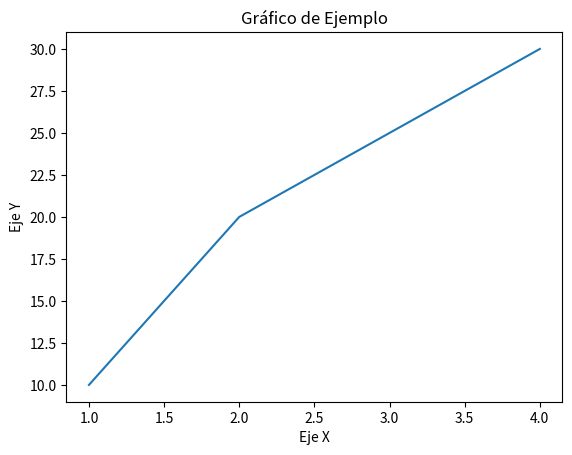

The matplotlib source for this figure:
import matplotlib.pyplot as plt

# Datos de ejemplo
x = [1, 2, 3, 4]
y = [10, 20, 25, 30]

plt.plot(x, y)
plt.xlabel('Eje X')
plt.ylabel('Eje Y')
plt.title('Gráfico de Ejemplo')
plt.show()
